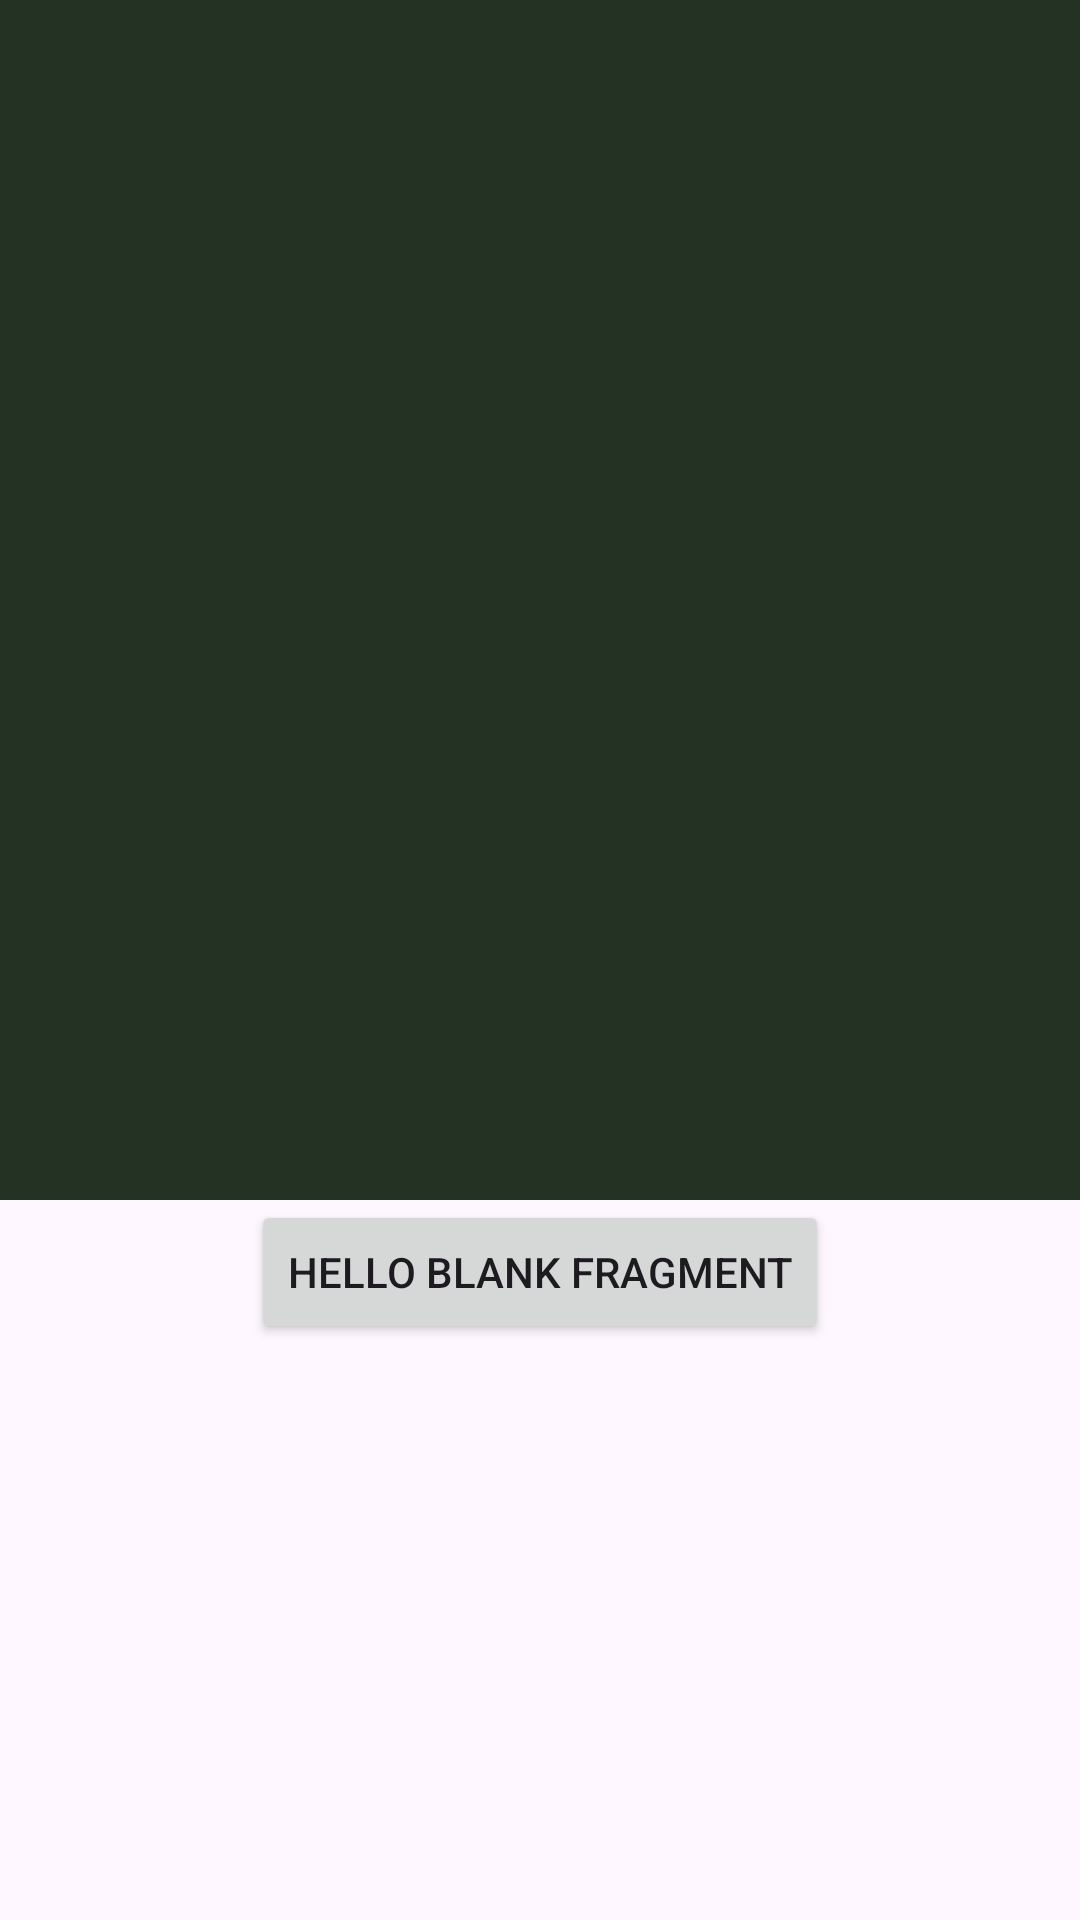

Produce the Android XML layout that renders to this screen, including the resource entries it uses.
<!-- AndroidManifest.xml: application theme Theme.LifecycleAware -->
<!-- res/layout/fragment_test.xml -->
<?xml version="1.0" encoding="utf-8"?>
<LinearLayout xmlns:android="http://schemas.android.com/apk/res/android"
    xmlns:app="http://schemas.android.com/apk/res-auto"
    xmlns:tools="http://schemas.android.com/tools"
    android:layout_width="match_parent"
    android:layout_height="match_parent"
    android:orientation="vertical"
    tools:context=".TestFragment">

    
    <FrameLayout
        android:id="@+id/childFrag"
        android:layout_width="400dp"
        android:layout_height="400dp"
        android:background="#233223"
        app:layout_constraintBottom_toBottomOf="parent"
        app:layout_constraintEnd_toEndOf="parent"
        app:layout_constraintStart_toStartOf="parent"
        app:layout_constraintTop_toTopOf="parent" />
    <Button
        android:layout_gravity="center"
        android:id="@+id/btnFragment"
        android:layout_width="wrap_content"
        android:layout_height="wrap_content"
        android:text="@string/hello_blank_fragment"
        app:layout_constraintBottom_toBottomOf="parent"
        app:layout_constraintEnd_toEndOf="parent"
        app:layout_constraintStart_toStartOf="parent"
        app:layout_constraintTop_toTopOf="parent"
        app:layout_constraintVertical_bias="0.881" />




</LinearLayout>
<!-- resources referenced by this layout -->
<resources>
  <string name="hello_blank_fragment">Hello blank fragment</string>
  <style name="Theme.LifecycleAware" parent="Base.Theme.LifecycleAware" />
  <style name="Base.Theme.LifecycleAware" parent="Theme.Material3.DayNight.NoActionBar">
          
          
      </style>
</resources>
